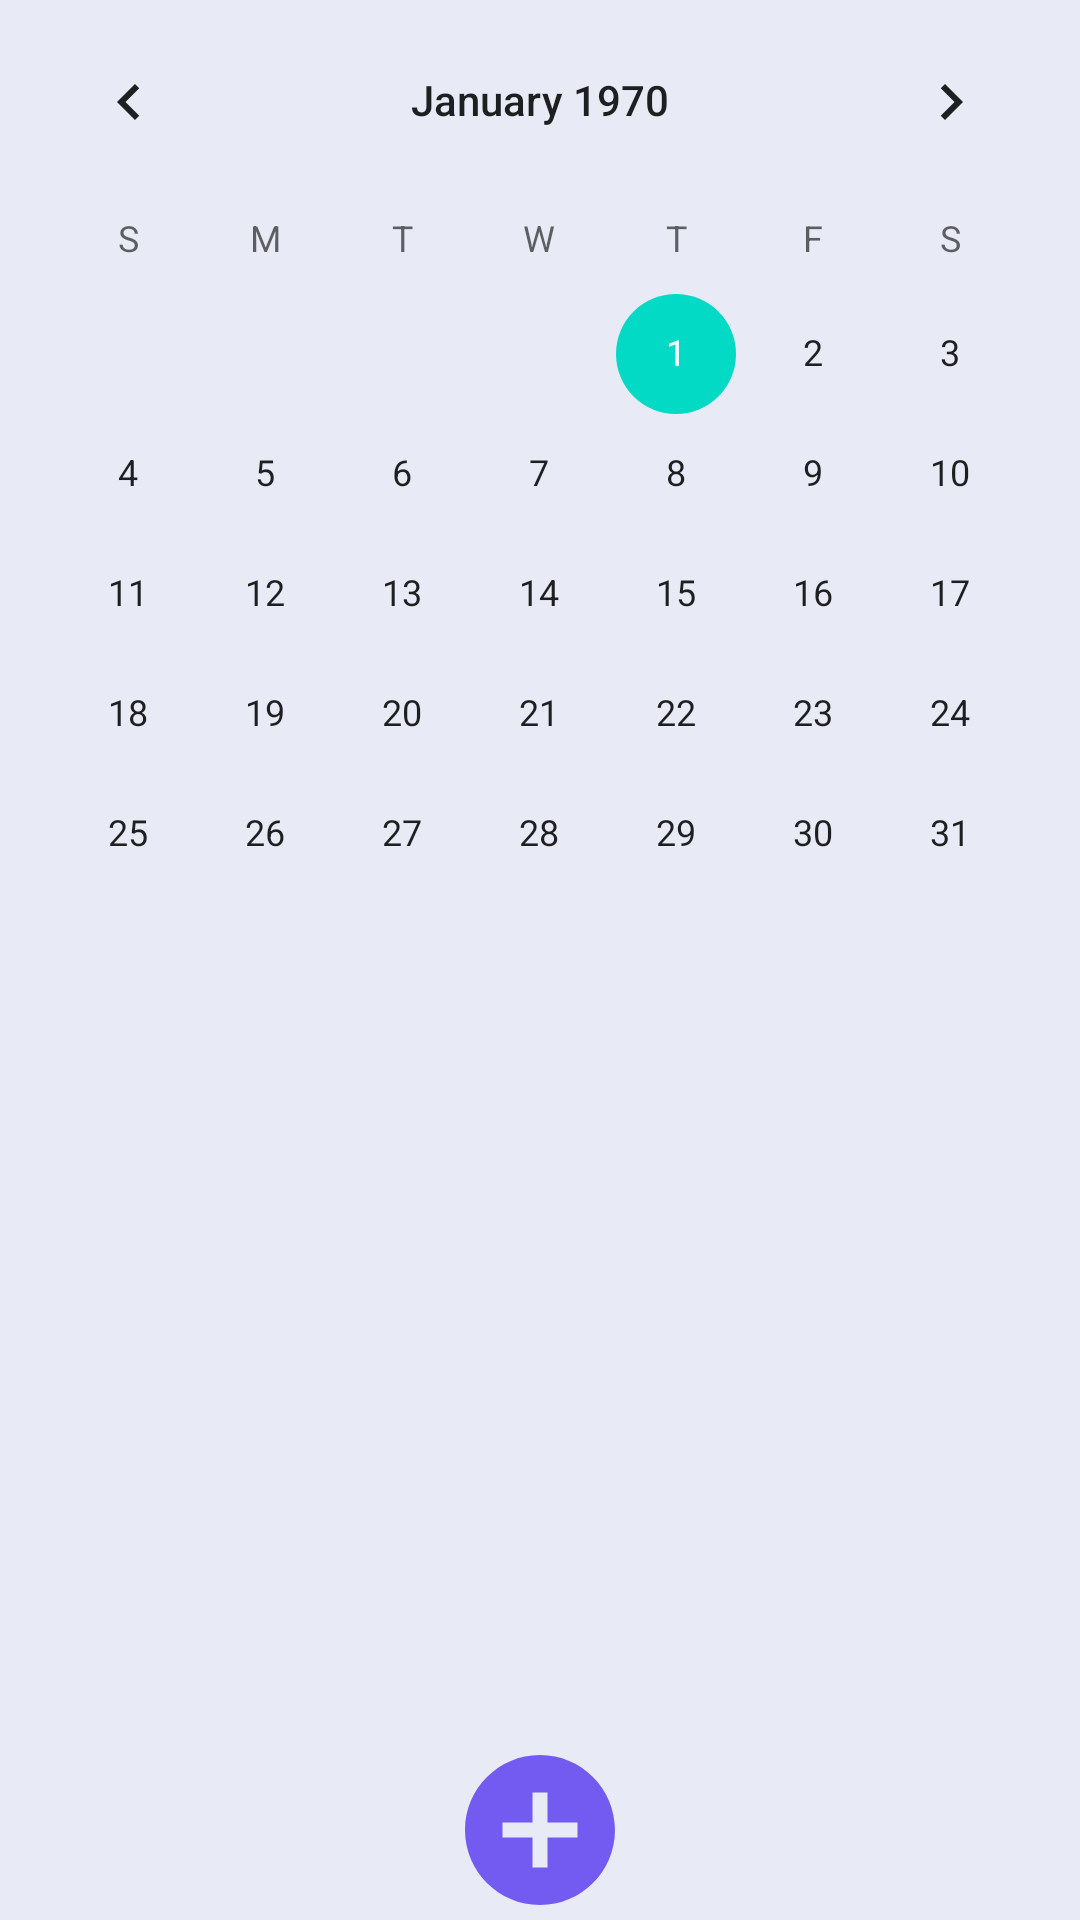

This screen was rendered from an Android layout file. Write that file and the resources it references.
<!-- AndroidManifest.xml: application theme Theme.Calendar -->
<!-- res/layout/fragment_calendar.xml -->
<?xml version="1.0" encoding="utf-8"?>
<androidx.constraintlayout.widget.ConstraintLayout xmlns:android="http://schemas.android.com/apk/res/android"
    android:layout_width="match_parent"
    android:layout_height="match_parent"
    xmlns:app="http://schemas.android.com/apk/res-auto">

    <CalendarView
        android:id="@+id/calendarView"
        android:layout_width="match_parent"
        android:layout_height="wrap_content"
        android:layout_centerHorizontal="true"
        app:layout_constraintTop_toTopOf="parent" />

    <androidx.recyclerview.widget.RecyclerView
        android:id="@+id/eventsRecyclerView"
        android:layout_width="@dimen/value_0_dp"
        android:layout_height="@dimen/value_0_dp"
        android:layout_margin="@dimen/value_16_dp"
        app:layout_constraintBottom_toTopOf="@+id/addEventButton"
        app:layout_constraintEnd_toEndOf="parent"
        app:layout_constraintStart_toStartOf="parent"
        app:layout_constraintTop_toBottomOf="@+id/calendarView" />

    <ImageButton
        android:id="@+id/addEventButton"
        style="@style/CircleStyle"
        android:layout_width="wrap_content"
        android:layout_height="wrap_content"
        android:background="@android:color/transparent"
        android:src="@drawable/ic_add_event"
        app:layout_constraintBottom_toBottomOf="parent"
        app:layout_constraintEnd_toEndOf="parent"
        app:layout_constraintStart_toStartOf="parent" />


</androidx.constraintlayout.widget.ConstraintLayout>
<!-- resources referenced by this layout -->
<resources>
  <dimen name="value_0_dp">0dp</dimen>
  <dimen name="value_16_dp">16dp</dimen>
  <!-- drawable ic_add_event (drawable) -->
  <?xml version="1.0" encoding="utf-8"?>
  <vector xmlns:android="http://schemas.android.com/apk/res/android"
      android:width="60dp"
      android:height="60dp"
      android:viewportWidth="24"
      android:viewportHeight="24">
      <path
          android:fillColor="#735BF2"
          android:pathData="M12,2C6.48,2 2,6.48 2,12s4.48,10 10,10 10,-4.48 10,-10S17.52,2 12,2zm5,11h-4v4h-2v-4H7v-2h4V7h2v4h4v2z"/>
  </vector>
  <style name="CircleStyle">
          <item name="android:tint">@color/background_button</item>
      </style>
  <style name="Theme.Calendar" parent="Theme.MaterialComponents.DayNight.NoActionBar">
          <item name="colorPrimary">@color/light_background</item>
          <item name="colorPrimaryDark">@color/light_background</item>
          <item name="colorAccent">@color/teal_200</item>
          <item name="titleTextColor">@color/black</item>
          <item name="android:textColor">@color/black</item>
          <item name="android:textSize">16sp</item>
          <item name="android:textAllCaps">false</item>
          <item name="android:windowBackground">@color/light_background</item>
      </style>
  <color name="background_button">#735BF2</color>
  <color name="light_background">#E8EAF6</color>
  <color name="teal_200">#FF03DAC5</color>
  <color name="black">#FF000000</color>
</resources>
